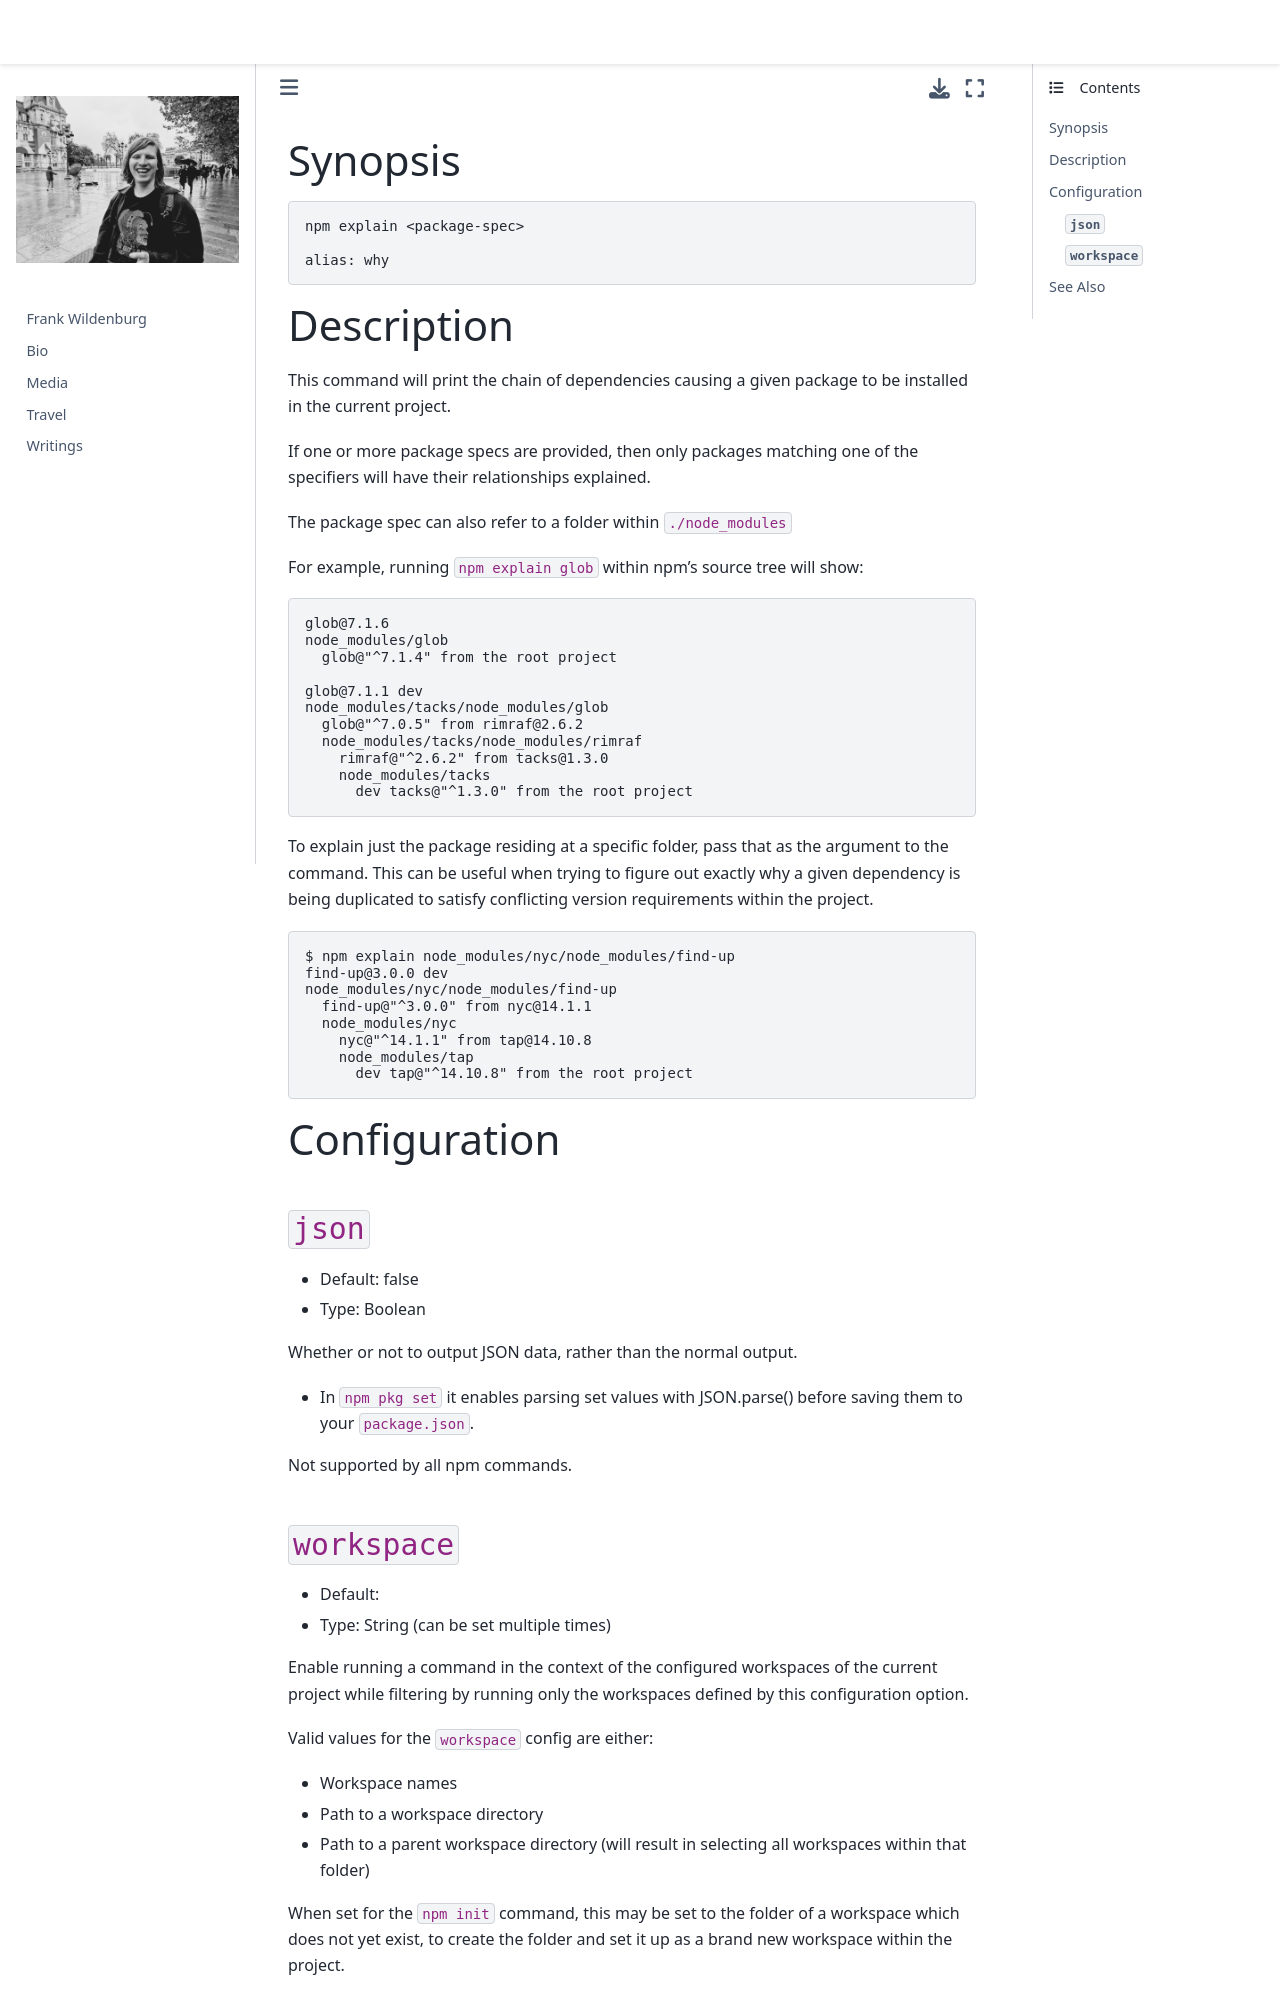

repository: frank-wildenburg/frank-wildenburg.github.io · page: node_modules/npm/docs/content/commands/npm-explain.html · generator: jekyll

---
title: npm-explain
section: 1
description: Explain installed packages
---

### Synopsis

```bash
npm explain <package-spec>

alias: why
```

### Description

This command will print the chain of dependencies causing a given package to be installed in the current project.

If one or more package specs are provided, then only packages matching one of the specifiers will have their relationships explained.

The package spec can also refer to a folder within `./node_modules`

For example, running `npm explain glob` within npm's source tree will show:

```bash
glob@7.1.6
node_modules/glob
  glob@"^7.1.4" from the root project

glob@7.1.1 dev
node_modules/tacks/node_modules/glob
  glob@"^7.0.5" from rimraf@2.6.2
  node_modules/tacks/node_modules/rimraf
    rimraf@"^2.6.2" from tacks@1.3.0
    node_modules/tacks
      dev tacks@"^1.3.0" from the root project
```

To explain just the package residing at a specific folder, pass that as the argument to the command.
This can be useful when trying to figure out exactly why a given dependency is being duplicated to satisfy conflicting version requirements within the project.

```bash
$ npm explain node_modules/nyc/node_modules/find-up
find-up@3.0.0 dev
node_modules/nyc/node_modules/find-up
  find-up@"^3.0.0" from nyc@14.1.1
  node_modules/nyc
    nyc@"^14.1.1" from tap@14.10.8
    node_modules/tap
      dev tap@"^14.10.8" from the root project
```

### Configuration
#### `json`

* Default: false
* Type: Boolean

Whether or not to output JSON data, rather than the normal output.

* In `npm pkg set` it enables parsing set values with JSON.parse() before
  saving them to your `package.json`.

Not supported by all npm commands.
